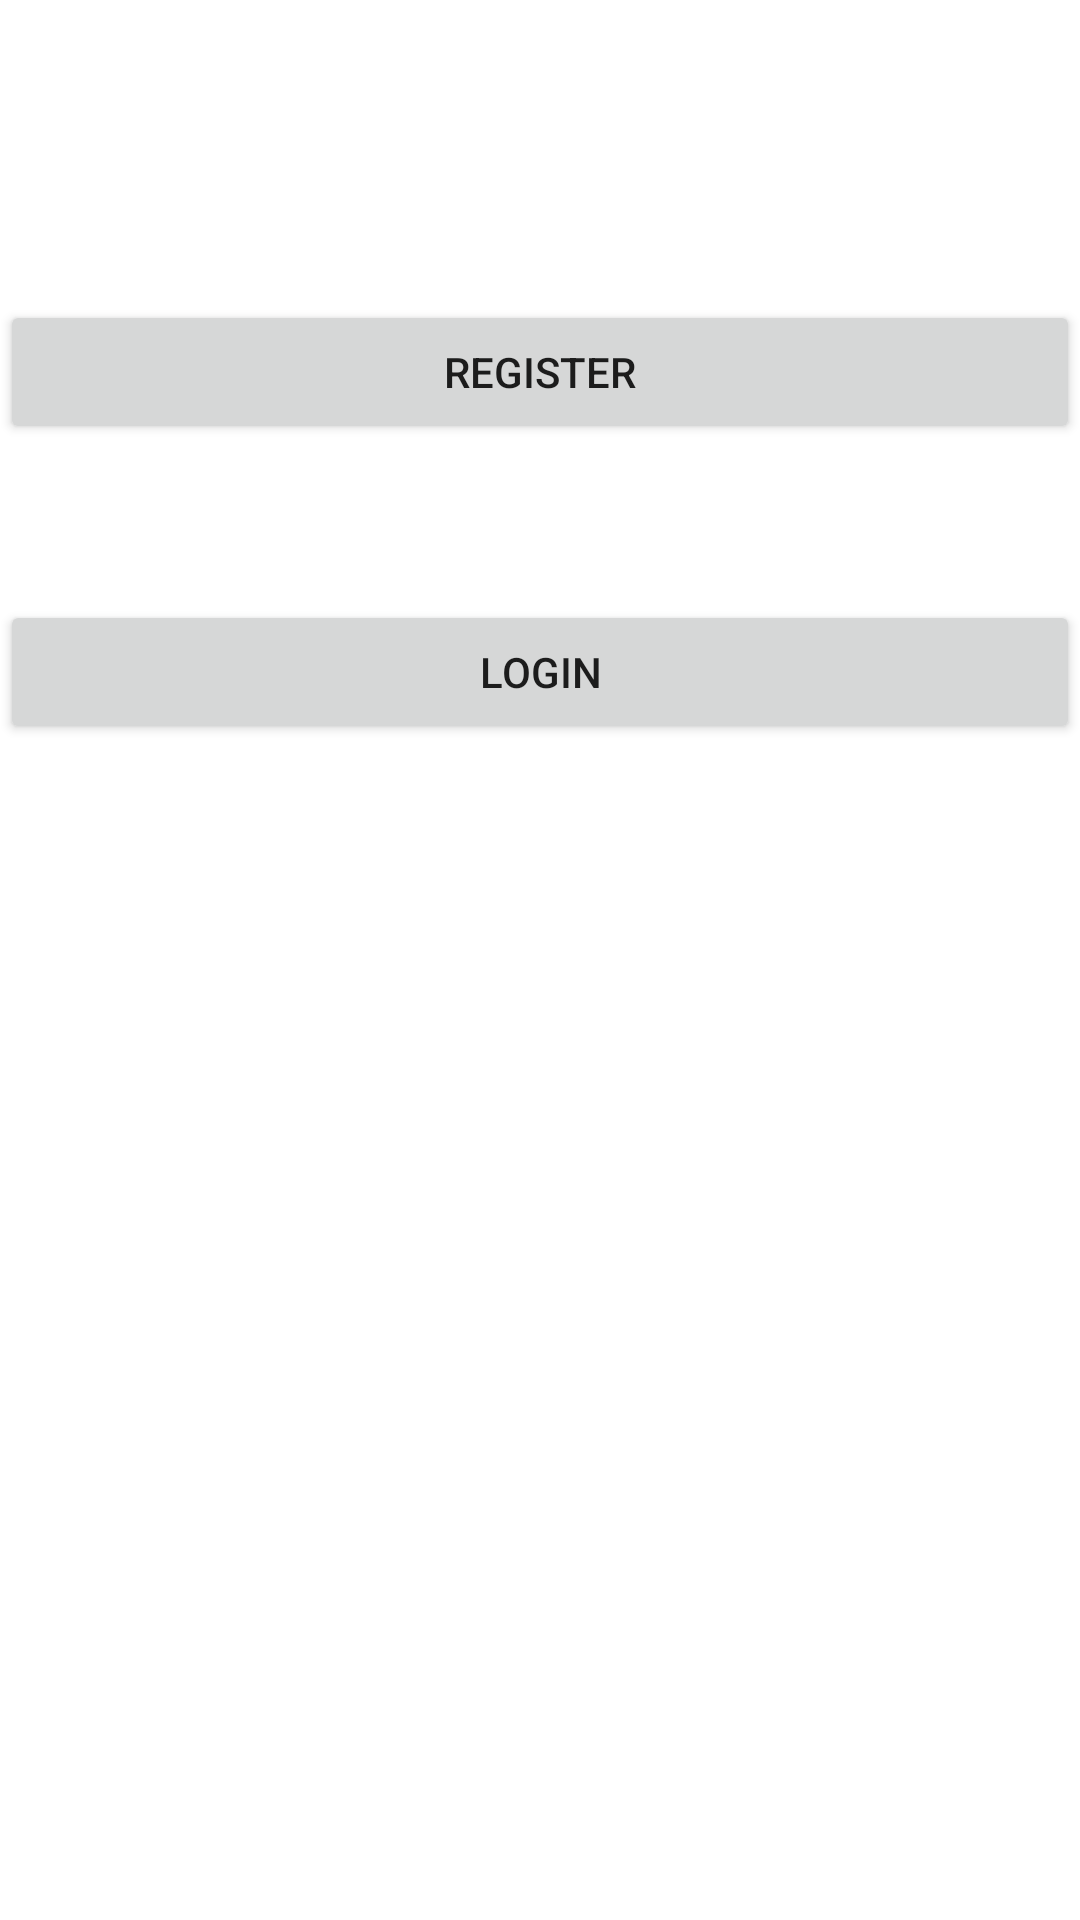

Produce the Android XML layout that renders to this screen, including the resource entries it uses.
<!-- AndroidManifest.xml: application theme Theme.ApeczkaTyciTyci -->
<!-- res/layout/activity_start.xml -->
<?xml version="1.0" encoding="utf-8"?>
<RelativeLayout xmlns:android="http://schemas.android.com/apk/res/android"
    xmlns:app="http://schemas.android.com/apk/res-auto"
    xmlns:tools="http://schemas.android.com/tools"
    android:layout_width="match_parent"
    android:layout_height="match_parent"
    tools:context=".StartActivity">

    <Button
        android:layout_width="match_parent"
        android:layout_height="wrap_content"
        android:text="register"
        android:id="@+id/register"
        android:layout_marginTop="100dp"/>

    <Button
        android:layout_width="match_parent"
        android:layout_height="wrap_content"
        android:text="login"
        android:id="@+id/login"
        android:layout_marginTop="200dp"/>
</RelativeLayout>
<!-- resources referenced by this layout -->
<resources>
  <style name="Theme.ApeczkaTyciTyci" parent="Theme.MaterialComponents.DayNight.DarkActionBar">
          
          <item name="colorPrimary">@color/purple_500</item>
          <item name="colorPrimaryVariant">@color/purple_700</item>
          <item name="colorOnPrimary">@color/white</item>
          
          <item name="colorSecondary">@color/teal_200</item>
          <item name="colorSecondaryVariant">@color/teal_700</item>
          <item name="colorOnSecondary">@color/black</item>
          
          <item name="android:statusBarColor" tools:targetApi="l">?attr/colorPrimaryVariant</item>
          
      </style>
  <!-- not gathered from this repository: default colours our renderer supplied (Android Studio template values) -->
  <color name="purple_500">#FF6200EE</color>
  <color name="purple_700">#FF3700B3</color>
  <color name="teal_200">#FF03DAC5</color>
  <color name="teal_700">#FF018786</color>
  <color name="black">#FF000000</color>
  <color name="white">#FFFFFFFF</color>
</resources>
